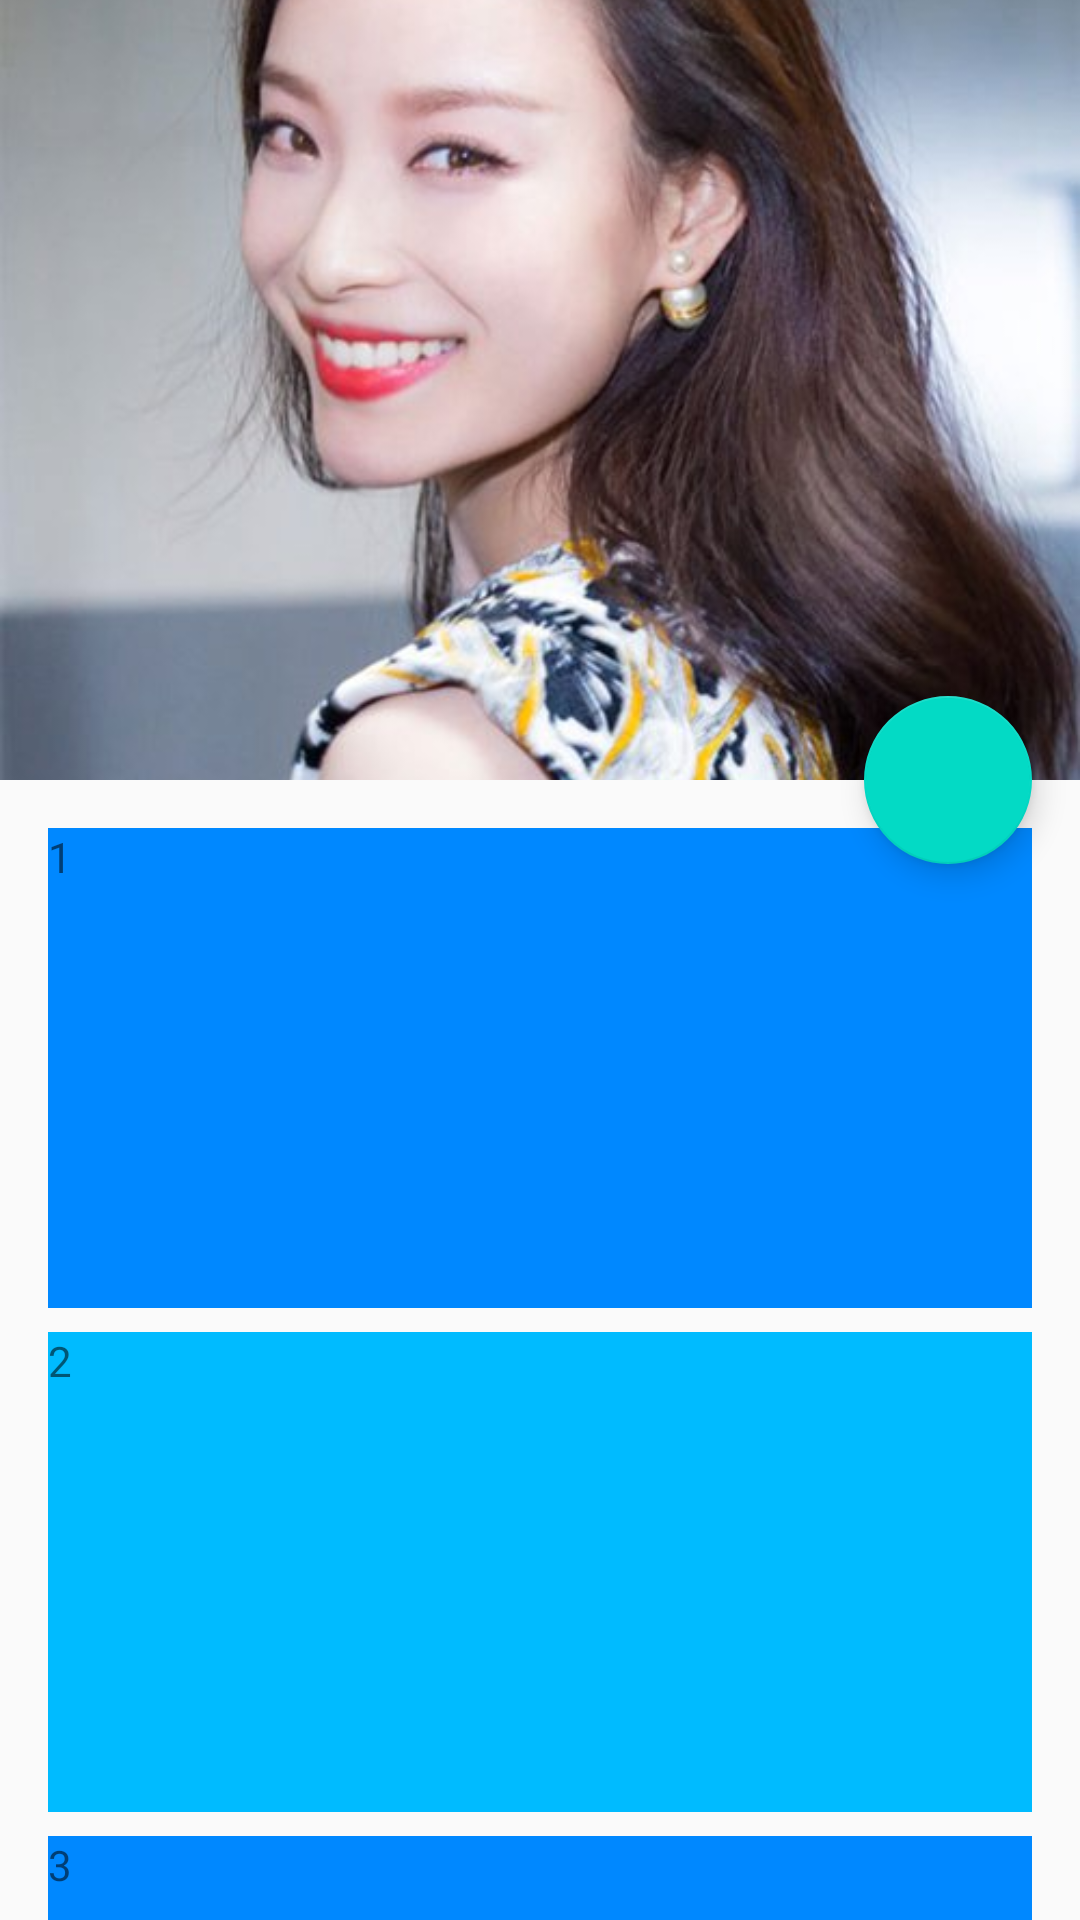

Reconstruct the res/layout file that produces this screen, plus the resources it refers to.
<!-- AndroidManifest.xml: application theme AppTheme -->
<!-- res/layout/collapsing_layout.xml -->
<?xml version="1.0" encoding="utf-8"?>
<android.support.design.widget.CoordinatorLayout xmlns:android="http://schemas.android.com/apk/res/android"
    xmlns:app="http://schemas.android.com/apk/res-auto"
    android:id="@+id/main_content"
    android:layout_width="match_parent"
    android:layout_height="match_parent"
    android:fitsSystemWindows="true">

    <android.support.design.widget.AppBarLayout
        android:id="@+id/appbar"
        android:layout_width="match_parent"
        android:layout_height="260dp"
        android:theme="@style/ThemeOverlay.AppCompat.Dark.ActionBar"
        android:fitsSystemWindows="true">

        <android.support.design.widget.CollapsingToolbarLayout
            android:id="@+id/collapsing_toolbar"
            android:layout_width="match_parent"
            android:layout_height="match_parent"
            app:layout_scrollFlags="scroll|exitUntilCollapsed|snap"
            android:fitsSystemWindows="true"
            app:contentScrim="?colorPrimary"
            app:statusBarScrim="?colorPrimaryDark"
            app:expandedTitleMarginStart="48dp"
            app:expandedTitleMarginEnd="64dp">

            <ImageView
                android:id="@+id/backdrop"
                android:layout_width="match_parent"
                android:layout_height="match_parent"
                android:scaleType="centerCrop"
                android:src="@mipmap/nini"
                android:fitsSystemWindows="true"
                app:layout_collapseMode="parallax" />

            <android.support.v7.widget.Toolbar
                android:id="@+id/toolbar"
                android:layout_width="match_parent"
                android:layout_height="?attr/actionBarSize"
                app:popupTheme="@style/ThemeOverlay.AppCompat.Light"
                app:layout_collapseMode="pin" />

        </android.support.design.widget.CollapsingToolbarLayout>

    </android.support.design.widget.AppBarLayout>

    <android.support.v4.widget.NestedScrollView
        android:layout_width="match_parent"
        android:layout_height="match_parent"
        app:layout_behavior="@string/appbar_scrolling_view_behavior">

        <LinearLayout
            android:layout_width="match_parent"
            android:layout_height="match_parent"
            android:padding="16dp"
            android:orientation="vertical">

            <TextView
                android:id="@+id/tv1"
                android:text="1"
                android:background="#0088ff"
                android:layout_width="match_parent"
                android:layout_height="160dp"/>
            <TextView
                android:id="@+id/tv2"
                android:text="2"
                android:background="#00bbff"
                android:layout_marginTop="8dp"
                android:layout_width="match_parent"
                android:layout_height="160dp"/>
            <TextView
                android:id="@+id/tv3"
                android:text="3"
                android:background="#0088ff"
                android:layout_marginTop="8dp"
                android:layout_width="match_parent"
                android:layout_height="160dp"/>
            <TextView
                android:id="@+id/tv4"
                android:text="4"
                android:background="#00bbff"
                android:layout_marginTop="8dp"
                android:layout_width="match_parent"
                android:layout_height="160dp"/>
            <TextView
                android:id="@+id/tv5"
                android:text="5"
                android:background="#0088ff"
                android:layout_marginTop="8dp"
                android:layout_width="match_parent"
                android:layout_height="160dp"/>



        </LinearLayout>

    </android.support.v4.widget.NestedScrollView>

    <android.support.design.widget.FloatingActionButton
        android:layout_height="wrap_content"
        android:layout_width="wrap_content"
        app:layout_anchor="@id/appbar"
        app:layout_anchorGravity="bottom|right|end"
        android:layout_margin="16dp"
        android:clickable="true"/>

</android.support.design.widget.CoordinatorLayout>
<!-- resources referenced by this layout -->
<resources>
  <!-- mipmap nini: jpg bitmap (mipmap-xhdpi, 47559 bytes) -->
  <style name="AppTheme" parent="Theme.AppCompat.Light.NoActionBar">
          
          <item name="colorPrimary">@color/colorPrimary</item>
          <item name="colorPrimaryDark">@color/colorPrimaryDark</item>
          <item name="colorAccent">@color/colorAccent</item>
      </style>
  <!-- not gathered from this repository: default colours our renderer supplied (Android Studio template values) -->
  <color name="colorPrimary">#FF6200EE</color>
  <color name="colorPrimaryDark">#FF3700B3</color>
  <color name="colorAccent">#FF03DAC5</color>
</resources>
